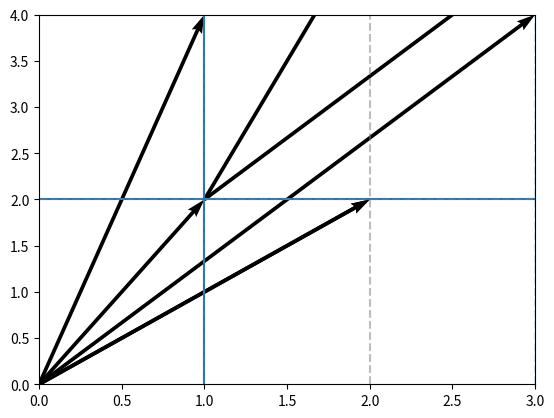
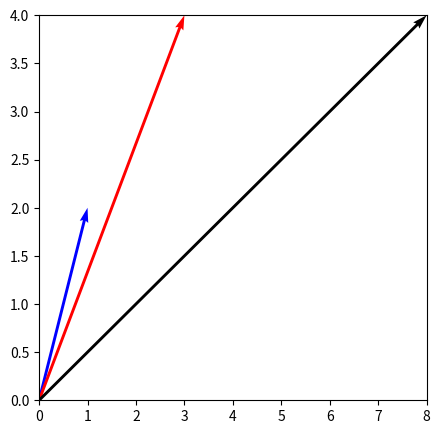

Write Python code to recreate these figures, in order.
#!/usr/bin/env python
# coding: utf-8

# # **Vectores**
# 
# [redacted]
# 
# _18 de septiembre de 2024_

# In[1]:


import numpy as np # soporte para vectores
import matplotlib.pyplot as plt # graficador


# ### **Quiver**
# La función plt.quiver en Matplotlib se utiliza para crear gráficos de campos de vectores bidimensionales.
# 
# #### **Sintaxis**
# 
# plt.quiver(X, Y, U, V)
# 
# X, Y: Coordenadas de los puntos en los que se dibujarán los vectores.
# 
# U, V: Componentes del vector (en las direcciones X e Y) en cada punto.
# 
# ### **axvline() y axhline()**
# 
# Las funciones plt.axvline() y plt.axhline() en Matplotlib se utilizan para dibujar líneas verticales y horizontales en un gráfico.

# In[2]:


plt.quiver(1,2, 3,4, scale_units='xy', angles='xy', scale=1)
plt.xlim(0,4)
plt.ylim(0,8)

# guias
plt.axvline(x=1)
plt.axhline(y=2)

plt.axvline(x=1+3)
plt.axhline(y=2+4)


# ### **xlim() y ylim()**
# 
# Las funciones plt.xlim() y plt.ylim() en Matplotlib se utilizan para establecer los límites de los ejes X e Y en un gráfico.

# In[3]:


plt.quiver([0,0],[0,0],[1,2],[4,2], scale_units='xy', angles='xy', scale=1)
plt.xlim(0,4)
plt.ylim(0,4)


# En la gráfica anterior se crean 2 vectores que parten del origen hacia las coordenadas (1,4) y (2,2).
# 
# El plano se limita a las medidas 4 en X y 4 en Y

# In[4]:


plt.quiver([1,0],[2,0],[1,2],[3,2], scale_units='xy', angles='xy', scale=1)
plt.xlim(0,4)
plt.ylim(0,6)

plt.axvline(x=1, color='gray', linestyle='--', alpha=0.3)
plt.axhline(y=2, color='gray', linestyle='--', alpha=0.3)

plt.axvline(x=2, color='gray', linestyle='--', alpha=0.3)
plt.axhline(y=2, color='gray', linestyle='--', alpha=0.3)

plt.axvline(x=2, color='gray', linestyle='--', alpha=0.3)
plt.axhline(y=5, color='gray', linestyle='--', alpha=0.3)


# El primer vector parte de las coordenadas (1,2) y tiene componentes (1,3), mientras que el segundo vector comienza en (0,0) y tiene componentes (2,2). 
# 
# Los parámetros scale_units='xy' y angles='xy' aseguran que las escalas y ángulos de los vectores correspondan al sistema de coordenadas cartesiano. 
# 
# Luego, se definen los límites de la gráfica con plt.xlim(0,4) y plt.ylim(0,6). 
# 
# Se añaden líneas punteadas en gris (con baja opacidad) en las posiciones x=1, y=2, x=2, y y=5 utilizando plt.axvline() y plt.axhline(). 

# In[5]:


v1 = np.array([1,2])
v2 = np.array([3,4])

plt.quiver([0,0],[0,0],[v1[0],v2[0]],[v1[1],v2[1]],angles='xy', scale_units='xy', scale=1)
plt.xlim(0, max(v1[0], v2[0]))
plt.ylim(0, max(v1[1], v2[1]))

plt.axvline(x=1, alpha=0.2, linestyle='--')
plt.axhline(y=2, alpha=0.2, linestyle='--')
plt.axvline(x=3, alpha=0.2, linestyle='--')
plt.axhline(y=4, alpha=0.2, linestyle='--')


# Este código dibuja dos vectores,  v1 = [1, 2] y v2 = [3, 4] parten del origen (0, 0) y terminan en las coordenadas (1, 2) y (3, 4). 
# 
# Las líneas axvline y axhline se añaden para marcar las posiciones de los extremos.
# 
# alpha=0.2 añade transparencia y linestyle='--' las dibuja con líneas discontinuas.

# In[6]:


def grafvecs(vecs, cols):
    plt.figure(figsize=(5,5))
    # vecs: lista de vectores
    for i in range(len(vecs)):
        vec = vecs[i]
        plt.quiver(0,0, vec[0], vec[1], color = cols[i], 
                   angles='xy', scale_units='xy', scale=1)


# ### **Explicación de la función**
# 
# La función grafvecs(vecs, cols) grafica una lista de vectores en un plano bidimensional utilizando la función plt.quiver()
# 
# La función recibe dos parámetros:
# 
#     ° vecs: Una lista de vectores, donde cada vector es una lista de dos elementos que representan las componentes xx y yy del vector.
#     ° cols: Una lista de colores, donde cada elemento corresponde al color que tendrá cada vector en el gráfico.
#     
# Se crea una figura de 5x5.
# 
#     
# Se utiliza plt.quiver() para dibujar un vector desde el origen hasta las coordenadas dadas por las componentes del vector vec[0] (componente xx) y vec[1] (componente yy).
# 
# 
# color=cols[i]: Asigna el color para el vector.
# 
# 
# angles='xy': Especifica que las componentes del vector están en el sistema de coordenadas cartesiano.
# 
# 
# scale_units='xy': Mantiene las escalas de los ejes X y Y consistentes.
# 
# 
# scale=1: Mantiene la escala en 1.

# In[7]:


v1 = np.array([1,2])
v2 = np.array([3,4])
v3 = np.array([8,4])

grafvecs([v1, v2, v3], ['blue', 'red', 'black'])
plt.xlim(0, max(v1[0], v2[0], v3[0]))
plt.ylim(0, max(v1[1], v2[1], v3[1]))


# plt.xlim(0, max(v1[0], v2[0], v3[0])): establece el límite del eje X desde 0 hasta el valor máximo entre las primeras componentes de los vectores (1, 3 y 8), por lo que el eje X va de 0 a 8.
# 
# plt.ylim(0, max(v1[1], v2[1], v3[1])): Establece el límite del eje Y desde 0 hasta el valor máximo entre las segundas componentes de los vectores (2, 4, y 4), por lo que el eje Y va de 0 a 4.
# 
# La gráfica muestra tres vectores que parten del origen (0,0)
#    - El vector azul va hacia la coordenada (1,2).
#    - El vector rojo se dirige hacia (3,4).
#    - El vector negro se extiende hasta (8,4).
